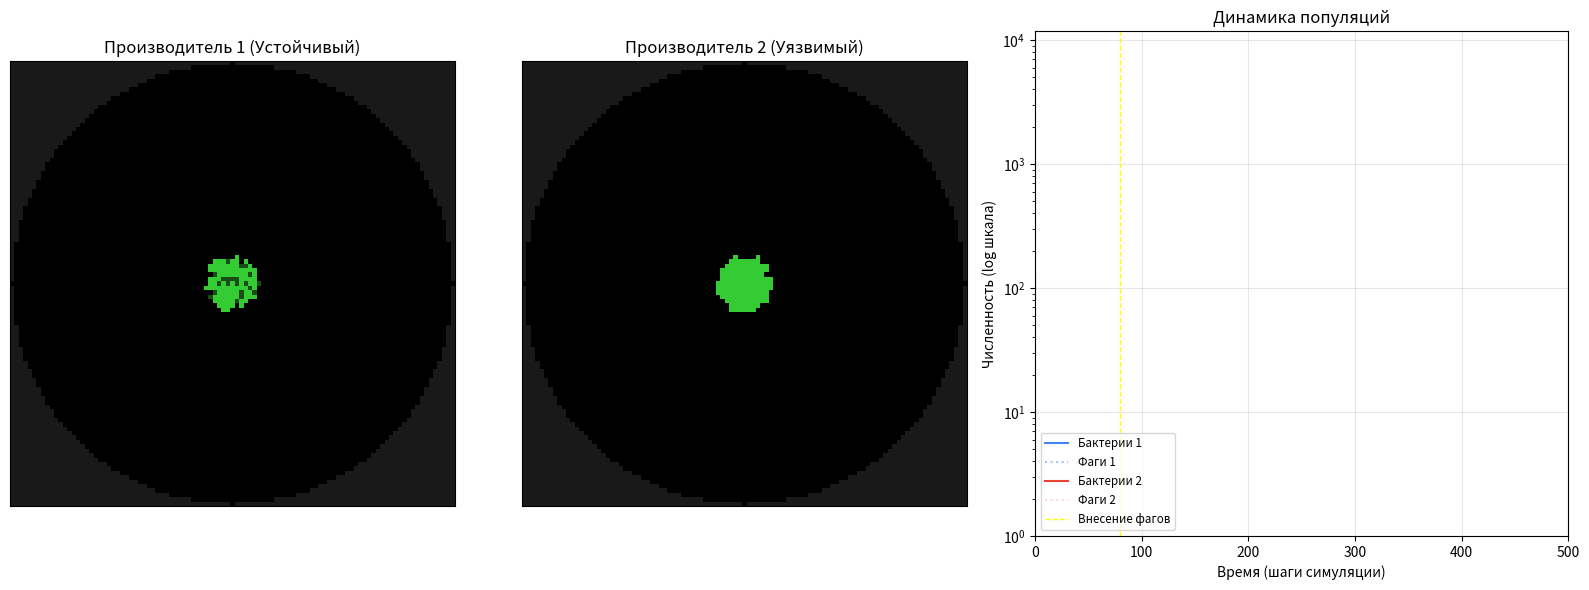

Here is the Python script that generated this plot:
# -*- coding: utf-8 -*-
"""
Интерактивная вычислительная модель для демонстрации негенетических факторов
устойчивости заквасочных культур к бактериофагам.

Модель реализует две ключевые гипотезы:
1.  "Цена Устойчивости": Бактерии могут иметь "репертуар защит", но каждая
    защита снижает скорость роста. Фаги имеют "репертуар ключей" для
    преодоления защит.
2.  "Клетки в Убежище": Бактерии могут переходить в метаболически неактивное
    ("спящее") состояние, в котором они неуязвимы для фагов.

Модель сравнивает два сценария (двух производителей), отличающихся начальным
состоянием культуры и склонностью к переходу в "убежище".
"""
import numpy as np
import matplotlib.pyplot as plt
from matplotlib.animation import FuncAnimation
import matplotlib.colors as mcolors
import random
from collections import defaultdict

# --- 1. Глобальные параметры симуляции ---

# Параметры среды
GRID_SIZE = 101  # Размер сетки (нечетный для удобства центрирования)
CENTER = GRID_SIZE // 2
RADIUS = 50      # Радиус чашки Петри
N_FRAMES = 500   # Количество кадров (шагов времени) для анимации

# Типы объектов на сетке (для внутреннего использования)
OUT_OF_BOUNDS = -1

# Биологические параметры
LATENCY_PERIOD = 8       # Шагов от заражения до лизиса (гибели) клетки
BURST_SIZE_MAX = 12      # Максимальное количество фагов, высвобождаемых при лизисе
P_INFECTION = 0.8        # Вероятность заражения при контакте фага с уязвимой бактерией
P_PHAGE_DECAY = 0.03     # Вероятность естественного распада (исчезновения) фага за один шаг
R_MAX_GROWTH = 0.8       # Максимальная скорость роста бактерии (без систем защиты)

# Параметры для Гипотезы 1: "Цена Устойчивости"
N_DEFENSE_TYPES = 10     # Общее количество возможных систем защиты (например, 0, 1, ..., 9)
COST_PER_DEFENSE = 0.05  # Насколько снижается скорость роста за каждую активную систему защиты
COST_PER_COUNTER = 0.8   # Насколько снижается burst size за каждый "ключ" в репертуаре фага
P_MUTATION = 0.01        # Вероятность мутации (добавления/удаления системы защиты) при делении

# Параметры симуляционных событий
FRAME_ADD_PHAGE = 80     # На каком шаге времени вносится фаговая инфекция
INITIAL_PHAGE_COUNT = 150# Начальное количество фаговых частиц
PHAGE_ATTACK_REPERTOIRE = {2, 5, 7} # "Ключи", которыми обладают фаги в данной симуляции

# --- 2. Параметры для двух сценариев (Производителей) ---

PRODUCER_1_PARAMS = {
    'name': "Производитель 1 (Устойчивый)",
    # Начальная популяция имеет 2-3 случайные системы защиты
    'initial_defenses': lambda: set(random.sample(range(N_DEFENSE_TYPES), k=random.randint(2, 3))),
    # Гипотеза 2: Высокая склонность переходить в "спящее" состояние
    'p_enter_refuge': 0.1,
    'p_leave_refuge': 0.02
}

PRODUCER_2_PARAMS = {
    'name': "Производитель 2 (Уязвимый)",
    # Начальная популяция не имеет защит, что обеспечивает максимальную скорость роста
    'initial_defenses': lambda: set(),
    # Гипотеза 2: Низкая склонность к переходу в "убежище"
    'p_enter_refuge': 0.001,
    'p_leave_refuge': 0.02
}


# --- 3. Классы Агентов ---

class Bacterium:
    """
    Класс для агента-бактерии. Хранит свое состояние, репертуар защит
    и таймер, если клетка заражена.
    """
    def __init__(self, defenses, state='ACTIVE'):
        self.state = state  # 'ACTIVE', 'REFUGE' (в убежище), 'INFECTED' (заражена)
        self.defenses = defenses # Множество (set) активных систем защиты, например {2, 5}
        self.infection_timer = 0 # Таймер до лизиса
        self.infected_by = None # Хранит объект фага, который заразил клетку

    def is_vulnerable_to(self, phage):
        """
        Проверяет, может ли данный фаг заразить эту бактерию.
        Возвращает True, если репертуар "ключей" фага является надмножеством
        репертуара защит бактерии.
        """
        return phage.counters.issuperset(self.defenses)

class Phage:
    """Класс для агента-фага. Хранит свой репертуар "ключей"."""
    def __init__(self, counters):
        self.counters = counters # Множество (set) "ключей", например {2, 5, 7}

# --- 4. Функции симуляции ---

def get_neighbors(r, c, diagonal=False):
    """Вспомогательная функция для получения координат соседних клеток."""
    deltas = [(-1,0), (1,0), (0,-1), (0,1)]
    if diagonal:
        deltas.extend([(-1,-1), (-1,1), (1,-1), (1,1)])
    neighbors = []
    for dr, dc in deltas:
        nr, nc = r + dr, c + dc
        if 0 <= nr < GRID_SIZE and 0 <= nc < GRID_SIZE:
            neighbors.append((nr, nc))
    return neighbors

def mutate_repertoire(repertoire):
    """
    Реализует мутацию репертуара защит бактерии при делении.
    С вероятностью P_MUTATION добавляет или удаляет одну случайную систему защиты.
    """
    new_repertoire = repertoire.copy()
    if random.random() < P_MUTATION:
        # 50/50 шанс добавить или удалить ген
        if random.random() < 0.5 and len(new_repertoire) > 0:
            new_repertoire.remove(random.choice(list(new_repertoire)))
        elif len(new_repertoire) < N_DEFENSE_TYPES:
            possible_additions = list(set(range(N_DEFENSE_TYPES)) - new_repertoire)
            if possible_additions:
                new_repertoire.add(random.choice(possible_additions))
    return new_repertoire

def simulation_step(grid_of_agents, K, params):
    """
    Выполняет один шаг симуляции, ОБЪЕДИНЯЯ обе гипотезы.
    `grid_of_agents`: 2D numpy массив, хранящий объекты агентов.
    `K`: Максимальная емкость среды (количество бактерий).
    `params`: Словарь с параметрами для конкретного производителя.
    """
    new_grid = grid_of_agents.copy()

    # Координаты обрабатываются в случайном порядке, чтобы избежать артефактов
    all_coords = [(r, c) for r in range(GRID_SIZE) for c in range(GRID_SIZE)]
    random.shuffle(all_coords)

    # Подсчет общей популяции для моделирования логистического роста
    total_bacteria = np.sum([isinstance(agent, Bacterium) for agent in grid_of_agents.ravel()])

    for r, c in all_coords:
        agent = grid_of_agents[r, c]
        if agent is None or agent == OUT_OF_BOUNDS:
            continue

        # --- Логика для БАКТЕРИЙ ---
        if isinstance(agent, Bacterium):
            # --- Гипотеза 2: "Клетки в Убежище" ---
            if agent.state == 'REFUGE': # Пробуждение
                if random.random() < params['p_leave_refuge']: agent.state = 'ACTIVE'
            elif agent.state == 'ACTIVE': # Переход в убежище
                if random.random() < params['p_enter_refuge']: agent.state = 'REFUGE'

            # --- Гипотеза 1: "Цена Устойчивости" ---
            if agent.state == 'ACTIVE': # Рост и деление (только для активных)
                # Скорость роста зависит от количества защит и общей популяции
                growth_prob = (R_MAX_GROWTH - COST_PER_DEFENSE * len(agent.defenses))
                growth_prob *= (1 - total_bacteria / K)

                if random.random() < growth_prob:
                    empty_neighbors = [pos for pos in get_neighbors(r,c) if new_grid[pos] is None]
                    if empty_neighbors:
                        nr, nc = random.choice(empty_neighbors)
                        new_defenses = mutate_repertoire(agent.defenses)
                        new_grid[nr, nc] = Bacterium(defenses=new_defenses, state='ACTIVE')

            elif agent.state == 'INFECTED': # Лизис
                agent.infection_timer -= 1
                if agent.infection_timer <= 0:
                    new_grid[r, c] = None # Клетка погибает
                    phage_parent = agent.infected_by
                    # "Цена" репертуара фага влияет на размер потомства
                    burst_size = int(BURST_SIZE_MAX - COST_PER_COUNTER * len(phage_parent.counters))

                    empty_neighbors = [pos for pos in get_neighbors(r,c, diagonal=True) if new_grid[pos] is None]
                    random.shuffle(empty_neighbors)
                    for _ in range(burst_size):
                        if not empty_neighbors: break
                        nr, nc = empty_neighbors.pop()
                        new_grid[nr, nc] = Phage(counters=phage_parent.counters)

        # --- Логика для ФАГОВ ---
        elif isinstance(agent, Phage):
            if random.random() < P_PHAGE_DECAY: # Распад
                new_grid[r, c] = None
                continue

            # Поиск и заражение уязвимой бактерии по соседству
            potential_targets = []
            for nr, nc in get_neighbors(r, c):
                neighbor = grid_of_agents[nr, nc]
                if isinstance(neighbor, Bacterium) and neighbor.state == 'ACTIVE' and neighbor.is_vulnerable_to(agent):
                    potential_targets.append((nr, nc))

            if potential_targets:
                target_r, target_c = random.choice(potential_targets)
                target_bacterium = new_grid[target_r, target_c]

                if random.random() < P_INFECTION:
                    target_bacterium.state = 'INFECTED'
                    target_bacterium.infection_timer = LATENCY_PERIOD
                    target_bacterium.infected_by = agent
                    new_grid[r, c] = None # Фаг адсорбировался
            else: # Движение в случайную пустую клетку
                empty_neighbors = [pos for pos in get_neighbors(r,c) if new_grid[pos] is None]
                if empty_neighbors:
                    nr, nc = random.choice(empty_neighbors)
                    new_grid[nr, nc], new_grid[r, c] = new_grid[r, c], None

    return new_grid

def setup_simulation(params):
    """
    Создает начальное состояние сетки для симуляции.
    """
    grid = np.full((GRID_SIZE, GRID_SIZE), None, dtype=object)

    y, x = np.ogrid[-CENTER:GRID_SIZE - CENTER, -CENTER:GRID_SIZE - CENTER]
    mask = x * x + y * y > RADIUS * RADIUS
    grid[mask] = OUT_OF_BOUNDS

    # Создаем небольшую начальную колонию
    colony_radius = 5
    for r_offset in range(-colony_radius, colony_radius + 1):
        for c_offset in range(-colony_radius, colony_radius + 1):
            if r_offset**2 + c_offset**2 <= colony_radius**2:
                r, c = CENTER + r_offset, CENTER + c_offset
                defenses = params['initial_defenses']()
                grid[r, c] = Bacterium(defenses=defenses, state='ACTIVE')
    return grid

def add_phages(grid):
    """Добавляет начальное количество фагов в пустые ячейки сетки."""
    empty_coords = np.argwhere(grid == None)
    if len(empty_coords) > INITIAL_PHAGE_COUNT:
        indices = np.random.choice(len(empty_coords), INITIAL_PHAGE_COUNT, replace=False)
        for idx in indices:
            r, c = empty_coords[idx]
            grid[r, c] = Phage(counters=PHAGE_ATTACK_REPERTOIRE)

# --- 5. Визуализация ---

# Создаем RGBA-массивы для прямого контроля над цветом и производительности
im_data1 = np.zeros((GRID_SIZE, GRID_SIZE, 4), dtype=np.float32)
im_data2 = np.zeros((GRID_SIZE, GRID_SIZE, 4), dtype=np.float32)

def update_im_data(grid, im_data):
    """
    Напрямую заполняет RGBA-массив цветов для одной чашки Петри,
    что намного быстрее, чем перерисовывать imshow с нуля.
    """
    colors = {
        'OUT_OF_BOUNDS': [0.1, 0.1, 0.1, 1.0],
        'EMPTY':         [0.0, 0.0, 0.0, 1.0],
        'ACTIVE':        [0.2, 0.8, 0.2, 1.0],  # Ярко-зеленый
        'REFUGE':        [0.1, 0.3, 0.1, 1.0],  # Темно-зеленый (тусклый)
        'INFECTED':      [1.0, 1.0, 0.0, 1.0],  # Желтый
        'PHAGE':         [1.0, 0.2, 0.2, 1.0],  # Красный
    }

    im_data[:,:] = colors['EMPTY'] # Фон по умолчанию - черный

    for r in range(GRID_SIZE):
        for c in range(GRID_SIZE):
            agent = grid[r, c]
            if agent == OUT_OF_BOUNDS: im_data[r, c] = colors['OUT_OF_BOUNDS']
            elif isinstance(agent, Bacterium): im_data[r, c] = colors[agent.state]
            elif isinstance(agent, Phage): im_data[r, c] = colors['PHAGE']

def update(frame):
    """
    Основная функция обновления, вызываемая для каждого кадра анимации.
    """
    global grid1, grid2

    # Внесение фагов в систему в заданный момент
    if frame == FRAME_ADD_PHAGE:
        add_phages(grid1)
        add_phages(grid2)

    # Выполнение одного шага симуляции для каждой модели
    grid1 = simulation_step(grid1, K, PRODUCER_1_PARAMS)
    grid2 = simulation_step(grid2, K, PRODUCER_2_PARAMS)

    # Обновление изображений на основе новых состояний сеток
    update_im_data(grid1, im_data1)
    update_im_data(grid2, im_data2)
    im1.set_data(im_data1)
    im2.set_data(im_data2)

    # Сбор статистики и обновление графика
    history['t'].append(frame)
    b1_count, p1_count = 0, 0
    for agent in grid1.ravel():
        if isinstance(agent, Bacterium): b1_count += 1
        elif isinstance(agent, Phage): p1_count += 1

    b2_count, p2_count = 0, 0
    for agent in grid2.ravel():
        if isinstance(agent, Bacterium): b2_count += 1
        elif isinstance(agent, Phage): p2_count += 1

    history['b1'].append(b1_count if b1_count > 0 else 1) # Используем 1 для log-шкалы
    history['p1'].append(p1_count if p1_count > 0 else 1)
    history['b2'].append(b2_count if b2_count > 0 else 1)
    history['p2'].append(p2_count if p2_count > 0 else 1)

    line_b1.set_data(history['t'], history['b1'])
    line_p1.set_data(history['t'], history['p1'])
    line_b2.set_data(history['t'], history['b2'])
    line_p2.set_data(history['t'], history['p2'])

    if frame % 20 == 0:
        print(f"Кадр {frame}/{N_FRAMES}")

    return [im1, im2, line_b1, line_p1, line_b2, line_p2]


# --- Основной блок выполнения ---
if __name__ == "__main__":
    # 1. Настройка фигуры для визуализации
    fig, axes = plt.subplots(1, 3, figsize=(16, 6), gridspec_kw={'width_ratios': [1, 1, 1.2]})

    # 2. Инициализация симуляций для обоих производителей
    grid1 = setup_simulation(PRODUCER_1_PARAMS)
    grid2 = setup_simulation(PRODUCER_2_PARAMS)
    # Емкость среды (K) одинакова для обеих чашек
    K = np.sum(grid1 != OUT_OF_BOUNDS)

    # 3. Настройка визуализации для Чашки 1
    im1 = axes[0].imshow(im_data1, interpolation='none')
    axes[0].set_title(PRODUCER_1_PARAMS['name'])
    axes[0].set_xticks([]); axes[0].set_yticks([])

    # 4. Настройка визуализации для Чашки 2
    im2 = axes[1].imshow(im_data2, interpolation='none')
    axes[1].set_title(PRODUCER_2_PARAMS['name'])
    axes[1].set_xticks([]); axes[1].set_yticks([])

    # 5. Настройка графика динамики популяций
    history = defaultdict(list)
    ax_plot = axes[2]
    line_b1, = ax_plot.plot([], [], color='#4285F4', label='Бактерии 1')
    line_p1, = ax_plot.plot([], [], color='#A5C8FF', linestyle=':', label='Фаги 1')
    line_b2, = ax_plot.plot([], [], color='#EA4335', label='Бактерии 2')
    line_p2, = ax_plot.plot([], [], color='#FADADD', linestyle=':', label='Фаги 2')

    ax_plot.set_title("Динамика популяций")
    ax_plot.set_xlabel("Время (шаги симуляции)")
    ax_plot.set_ylabel("Численность (log шкала)")
    ax_plot.set_xlim(0, N_FRAMES)
    ax_plot.set_yscale('log')
    ax_plot.set_ylim(1, K * 1.5)
    ax_plot.axvline(FRAME_ADD_PHAGE, color='yellow', linestyle='--', lw=1, label='Внесение фагов')
    ax_plot.legend(loc='lower left', fontsize='small')
    ax_plot.grid(True, alpha=0.3)

    plt.tight_layout()

    # 6. Создание и запуск анимации
    anim = FuncAnimation(fig, update, frames=N_FRAMES, interval=80, blit=True)

    # Для сохранения анимации в видеофайл (требуется ffmpeg)
    # print("Сохранение анимации... Это может занять несколько минут.")
    # anim.save('phage_dynamics_simulation.mp4', writer='ffmpeg', fps=15, dpi=150)
    # print("Анимация сохранена.")

    plt.show()
